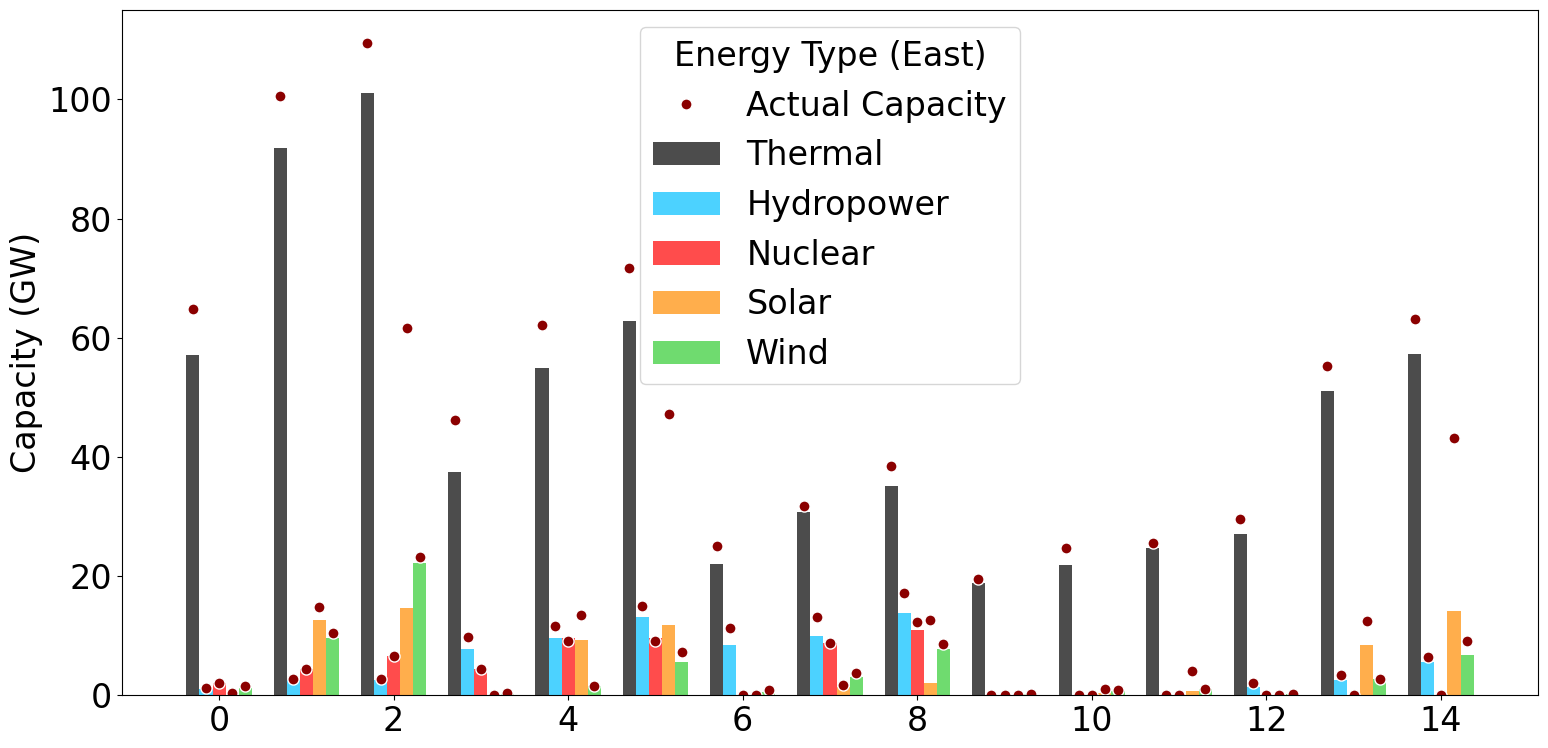
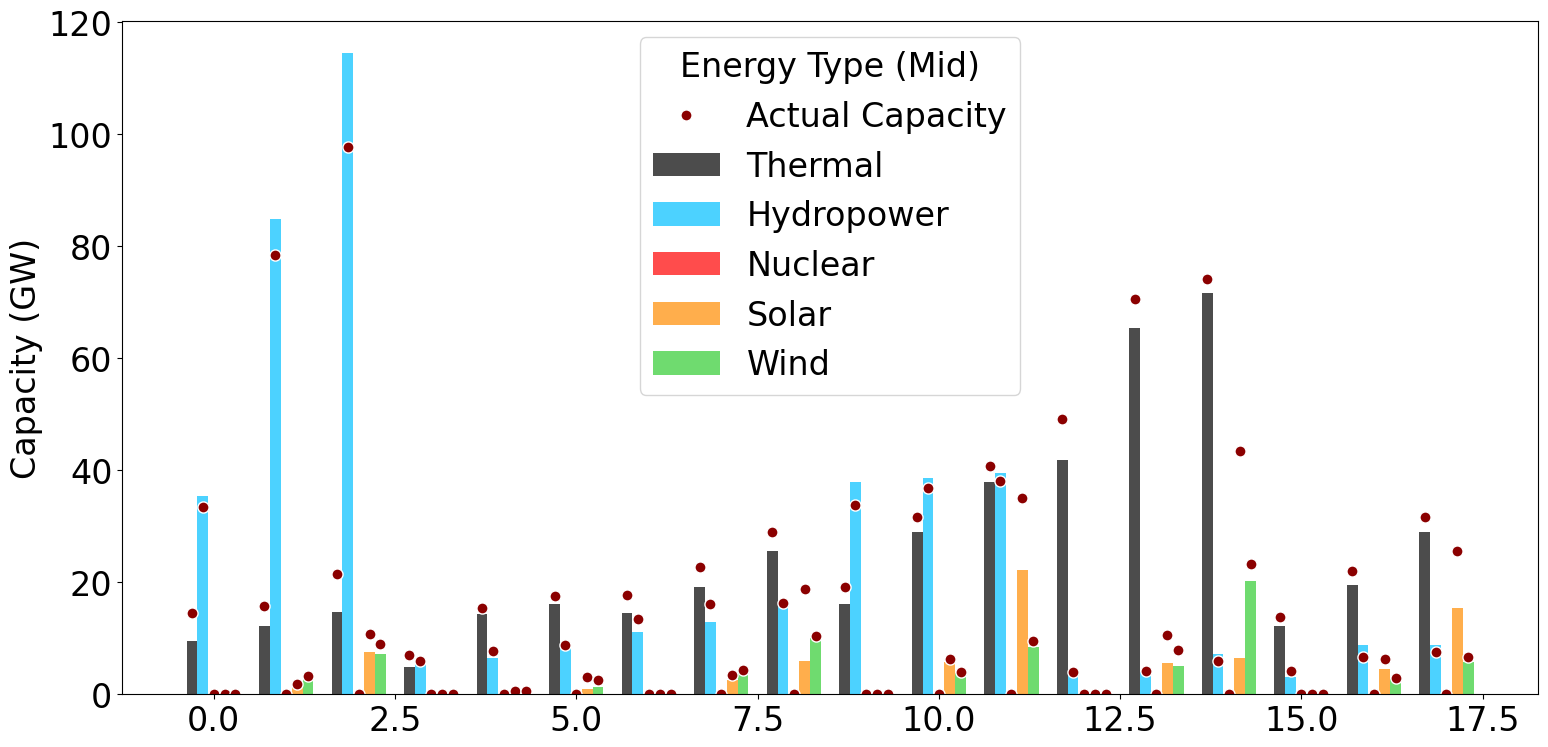
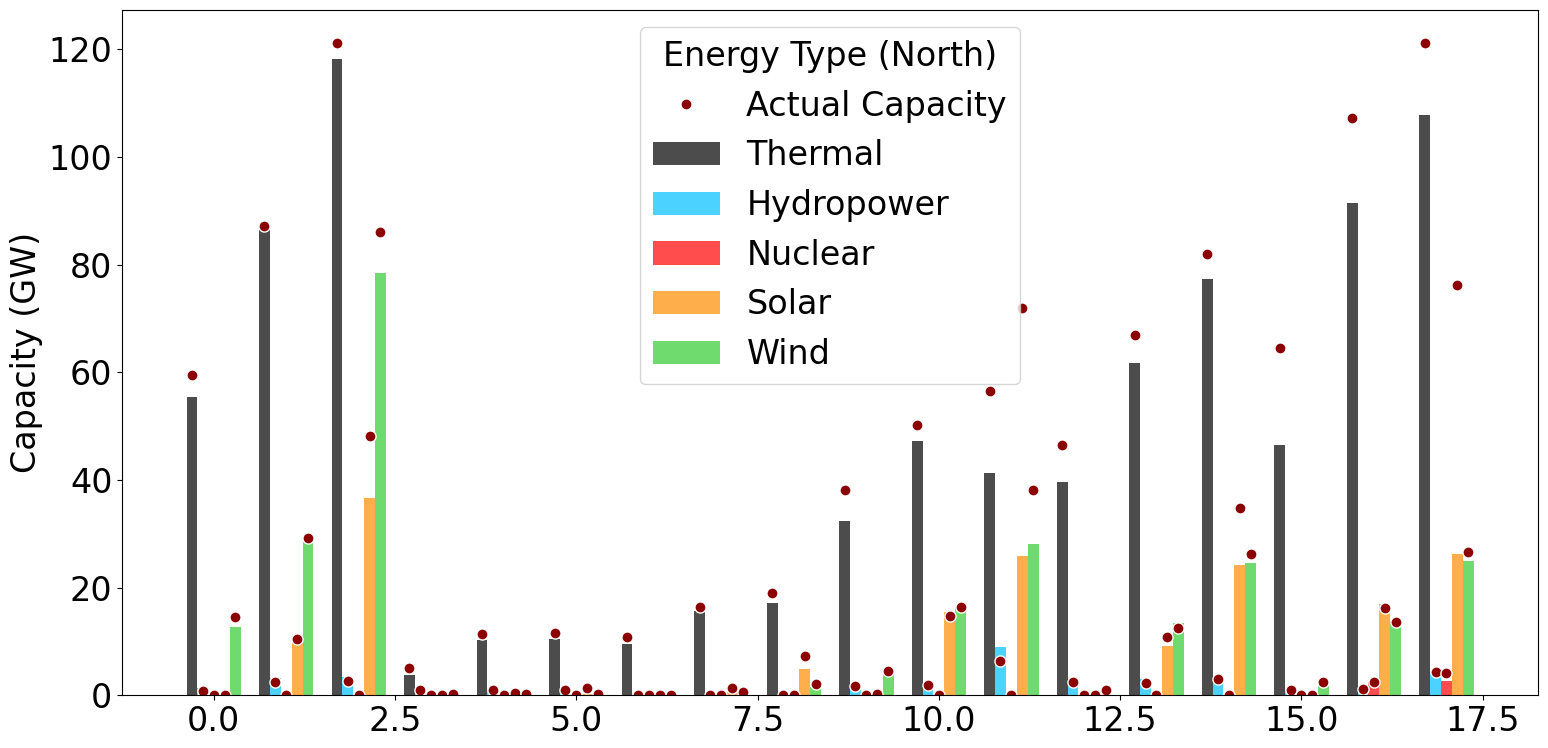
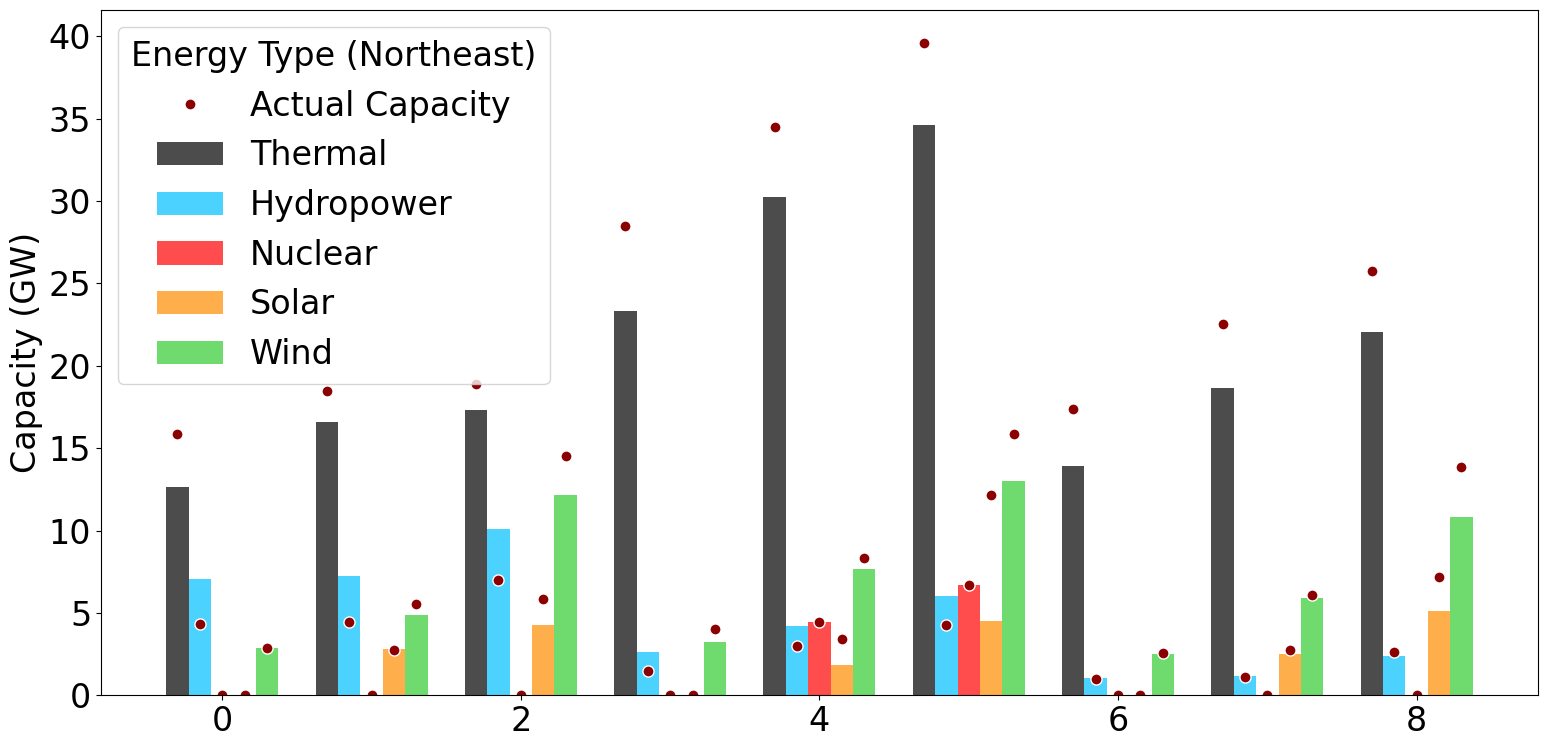
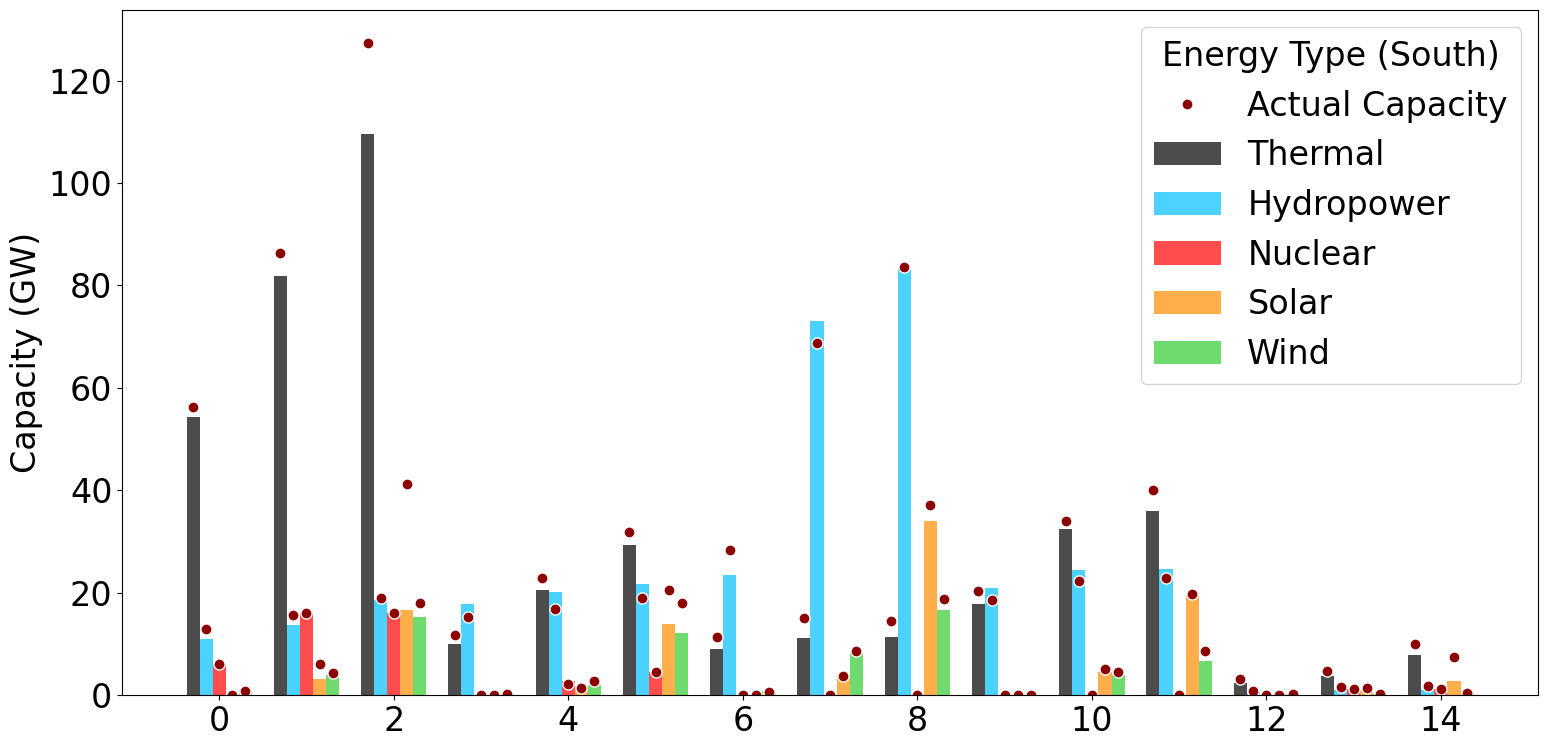
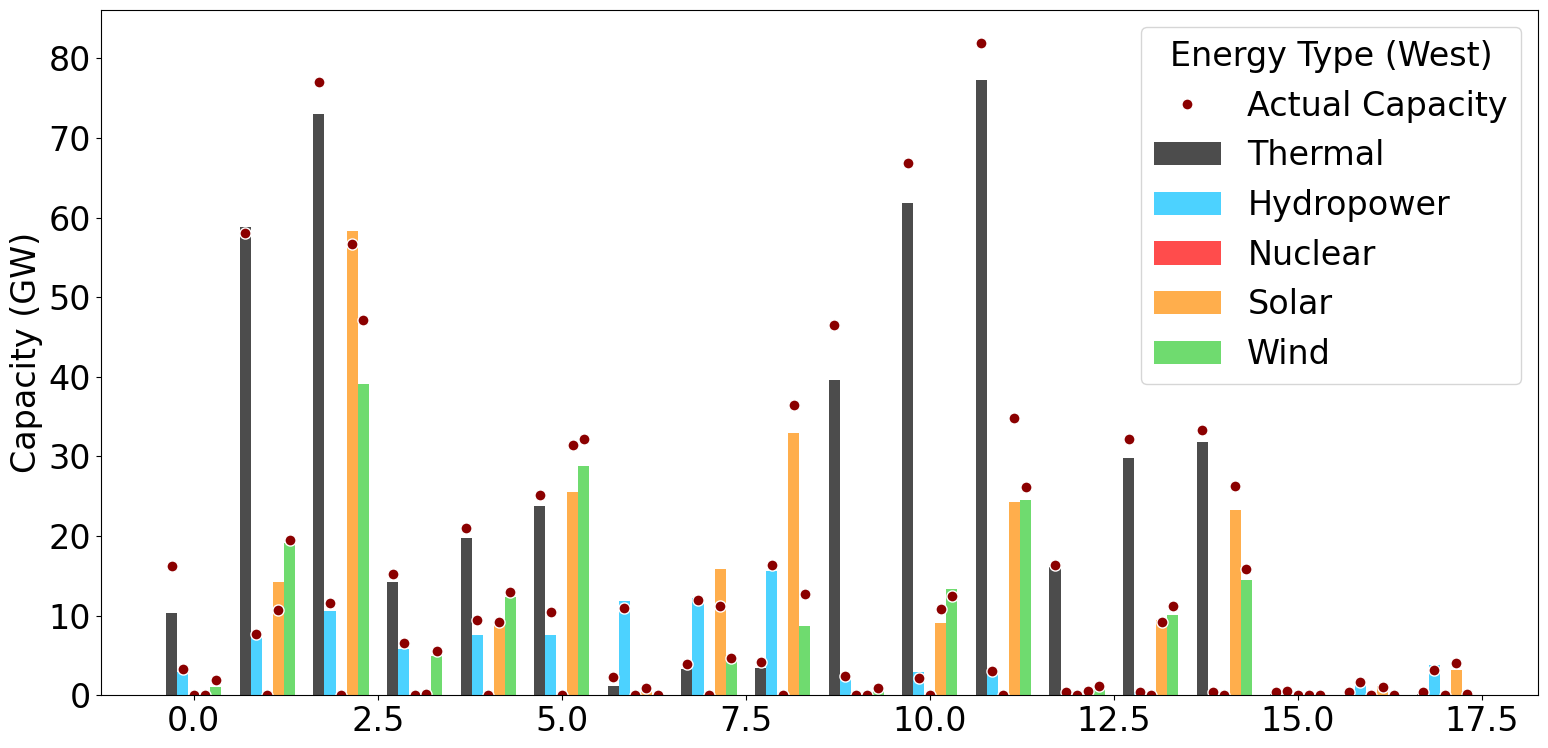

Recreate these plots in Python, in order.
# The code is for generating Fig.7, including different regions and provinces.
# The Fig.7 in the paper is adjusted for aesthetics and readability

import matplotlib.pyplot as plt
import numpy as np
import pandas as pd

plt.rcParams['font.family'] = 'Times New Roman'
plt.rcParams['font.size'] = 24

colors = ['k', 'deepskyblue', 'r', 'darkorange', 'limegreen']

energy_types = ['Thermal', 'Hydropower', 'Nuclear', 'Solar', 'Wind']
provinces    = ['Jiangsu', 'Zhejiang', 'Fujian', 'Shanghai', 'Anhui']
years        = ['2011', '2019', '2024']
def convert_to_gw(data_dict):
    for province in data_dict:
        for key in ['source', 'actual']:
            data_dict[province][key] = [x/1000 for x in data_dict[province][key]]
    return data_dict
data_2011 = {
    'Jiangsu' : {'source': [57077, 1103, 2120, 49, 1195],   'actual': [64800, 1140, 2120, 396, 1580]},
    'Zhejiang': {'source': [37386, 7830, 4406, 0, 197],     'actual': [46260, 9710, 4330, 8, 320]},
    'Fujian'  : {'source': [22111, 8447, 0, 0, 531],        'actual': [25100, 11250, 0, 0, 820]},
    'Shanghai': {'source': [18915, 0, 0, 7, 279],           'actual': [19430, 0, 0, 14, 210]},
    'Anhui'   : {'source': [27079, 1358, 0, 2, 250],        'actual': [29590, 2000, 0, 4, 200]}
}
data_2011 = convert_to_gw(data_2011)
data_2019 = {
    'Jiangsu' : {'source': [91801, 2603, 4371, 12554, 9600], 'actual': [100500, 2650, 4372, 14860, 10410]},
    'Zhejiang': {'source': [54854, 9600, 9608, 9226, 1510],  'actual': [62120, 11700, 9086, 13390, 1600]},
    'Fujian'  : {'source': [30741, 10008, 8712, 1347, 3067],  'actual': [31720, 13210, 8712, 1690, 3760]},
    'Shanghai': {'source': [21789, 0, 0, 459, 747],         'actual': [24750, 0, 0, 1090, 810]},
    'Anhui'   : {'source': [51079, 2585, 0, 8384, 2700],    'actual': [55210, 3450, 0, 12540, 2740]}
}
data_2019 = convert_to_gw(data_2019)
data_2024 = {
    'Jiangsu' : {'source': [100993, 2603, 6608, 14696, 22230], 'actual': [109520, 2751, 6610, 61647, 23210]},
    'Zhejiang': {'source': [62737, 13103, 9608, 11741, 5579],  'actual': [71650, 14980, 9170, 47275, 7241]},
    'Fujian'  : {'source': [35143, 13808, 11012, 2005, 7833],  'actual': [38546, 17200, 12220, 12583, 8540]},
    'Shanghai': {'source': [24643, 0, 0, 689, 998],          'actual': [25575, 0, 0, 4114, 1067]},
    'Anhui'   : {'source': [57258, 5600, 0, 14072, 6831],   'actual': [63130, 6498, 0, 43113, 9077]}
}
data_2024 = convert_to_gw(data_2024)
fig, ax = plt.subplots(figsize=(16, 8))

bar_width = 0.15
group_width = bar_width * 6
n_provinces = len(provinces)
n_years = len(years)

index = np.arange(n_provinces * n_years)

actual_legend_added = False

for i, province in enumerate(provinces):
    for j, year in enumerate(years):
        data = globals()[f'data_{year}']
        pos = i * n_years + j
        
        for k, energy_type in enumerate(energy_types):
          
            x_pos = pos + k * bar_width - (bar_width * 2)
            
           
            source_value = data[province]['source'][k]
            actual_value = data[province]['actual'][k]
            
           
            ax.bar(x_pos, source_value, bar_width,
                   color=colors[k], alpha=0.7, label=energy_type if (i == 0 and j == 0) else "")
            
           
            if not actual_legend_added:
                ax.plot(x_pos, actual_value, 'o', 
                       markersize=8, color='darkred', markeredgecolor='white', markeredgewidth=1,
                       label='Actual Capacity')
                actual_legend_added = True
            else:
                ax.plot(x_pos, actual_value, 'o', 
                       markersize=8, color='darkred', markeredgecolor='white', markeredgewidth=1)

ax.set_ylabel('Capacity (GW)', fontsize=24, fontname='Times New Roman')

handles, labels = ax.get_legend_handles_labels()

unique_handles = []
unique_labels = []
seen_labels = set()

for handle, label in zip(handles, labels):
    if label not in seen_labels:
        seen_labels.add(label)
        unique_handles.append(handle)
        unique_labels.append(label)

ax.legend(unique_handles, unique_labels, title='Energy Type (East)', 
          title_fontproperties={'family': 'Times New Roman', 'size': 24},
          prop={'family': 'Times New Roman'})

plt.tight_layout()
plt.show()





import matplotlib.pyplot as plt
import numpy as np
import pandas as pd
plt.rcParams['font.family'] = 'Times New Roman'
plt.rcParams['font.size'] = 24

colors = ['k', 'deepskyblue', 'r', 'darkorange', 'limegreen']

energy_types = ['Thermal', 'Hydropower', 'Nuclear', 'Solar', 'Wind']

provinces    = ['Sichuan', 'Chongqing', 'Hunan', 'Hubei', 'Henan', 'Jiangxi']
years        = ['2011', '2019', '2024']
def convert_to_gw(data_dict):
    for province in data_dict:
        for key in ['source', 'actual']:
            data_dict[province][key] = [x/1000 for x in data_dict[province][key]]
    return data_dict
data_2011 = {
    'Sichuan'   : {'source': [9460, 35372, 0, 0, 62],    'actual': [14440, 33420, 0, 0, 20]},
    'Chongqing' : {'source': [4884, 5885, 0, 0, 49],     'actual': [6940, 5980, 0, 0, 50]},
    'Hunan'     : {'source': [14565, 11045, 0, 0, 36],   'actual': [17650, 13370, 0, 0, 106]},
    'Hubei'     : {'source': [16161, 37921, 0, 1, 115],  'actual': [19180, 33860, 0, 3, 100]},
    'Henan'     : {'source': [41910, 4022, 0, 0, 177],   'actual': [49190, 3950, 0, 0, 110]},
    'Jiangxi'   : {'source': [12250, 3057, 0, 0, 134],   'actual': [13820, 4110, 0, 7, 130]}
}
data_2011 = convert_to_gw(data_2011)
data_2019 = {
    'Sichuan'   : {'source': [12171, 84933, 0, 1748, 2940], 'actual': [15700, 78460, 0, 1880, 3250]},
    'Chongqing' : {'source': [14251, 6467, 0, 473, 601],    'actual': [15480, 7720, 0, 650, 640]},
    'Hunan'     : {'source': [19069, 12879, 0, 2504, 4476],  'actual': [22800, 16120, 0, 3440, 4270]},
    'Hubei'     : {'source': [28905, 38561, 0, 5793, 3742], 'actual': [31570, 36790, 0, 6210, 4050]},
    'Henan'     : {'source': [65343, 4027, 0, 5661, 5015],   'actual': [70500, 4080, 0, 10540, 7940]},
    'Jiangxi'   : {'source': [19449, 8741, 0, 4586, 2773],   'actual': [22050, 6610, 0, 6300, 2860]}
}
data_2019 = convert_to_gw(data_2019)
data_2024 = {
    'Sichuan'   : {'source': [14609, 114558, 0, 7511, 7107],  'actual': [21470, 97700, 0, 10823, 8930]},
    'Chongqing' : {'source': [16045, 9172, 0, 973, 1299],     'actual': [17493, 8886, 0, 3098, 2600]},
    'Hunan'     : {'source': [25612, 16199, 0, 5921, 10038],  'actual': [28953, 16370, 0, 18734, 10457]},
    'Hubei'     : {'source': [37821, 39421, 0, 22201, 8501], 'actual': [40775, 38120, 0, 35100, 9594]},
    'Henan'     : {'source': [71698, 7227, 0, 6430, 20283],   'actual': [74210, 5981, 0, 43491, 23340]},
    'Jiangxi'   : {'source': [28904, 8874, 0, 15455, 5766],   'actual': [31610, 7609, 0, 25639, 6684]}
}
data_2024 = convert_to_gw(data_2024)

fig, ax = plt.subplots(figsize=(16, 8))

bar_width = 0.15
group_width = bar_width * 6
n_provinces = len(provinces)
n_years = len(years)


index = np.arange(n_provinces * n_years)


actual_legend_added = False

for i, province in enumerate(provinces):
    for j, year in enumerate(years):
        data = globals()[f'data_{year}']
        pos = i * n_years + j
        
        for k, energy_type in enumerate(energy_types):
         
            x_pos = pos + k * bar_width - (bar_width * 2)
            
        
            source_value = data[province]['source'][k]
            actual_value = data[province]['actual'][k]
            
          
            ax.bar(x_pos, source_value, bar_width,
                   color=colors[k], alpha=0.7, label=energy_type if (i == 0 and j == 0) else "")
            
            if not actual_legend_added:
                ax.plot(x_pos, actual_value, 'o', 
                       markersize=8, color='darkred', markeredgecolor='white', markeredgewidth=1,
                       label='Actual Capacity')
                actual_legend_added = True
            else:
                ax.plot(x_pos, actual_value, 'o', 
                       markersize=8, color='darkred', markeredgecolor='white', markeredgewidth=1)

ax.set_ylabel('Capacity (GW)', fontsize=24, fontname='Times New Roman')
handles, labels = ax.get_legend_handles_labels()
unique_handles = []
unique_labels = []
seen_labels = set()

for handle, label in zip(handles, labels):
    if label not in seen_labels:
        seen_labels.add(label)
        unique_handles.append(handle)
        unique_labels.append(label)

ax.legend(unique_handles, unique_labels, title='Energy Type (Mid)', 
          title_fontproperties={'family': 'Times New Roman', 'size': 24},
          prop={'family': 'Times New Roman'})

plt.tight_layout()
plt.show()




import matplotlib.pyplot as plt
import numpy as np
import pandas as pd

plt.rcParams['font.family'] = 'Times New Roman'
plt.rcParams['font.size'] = 24

colors = ['k', 'deepskyblue', 'r', 'darkorange', 'limegreen']

energy_types = ['Thermal', 'Hydropower', 'Nuclear', 'Solar', 'Wind']

provinces    = ['Inner_Mongolia', 'Beijing', 'Tianjin', 'Hebei', 'Shanxi', 'Shandong']
years        = ['2011', '2019', '2024']
def convert_to_gw(data_dict):
    for province in data_dict:
        for key in ['source', 'actual']:
            data_dict[province][key] = [x/1000 for x in data_dict[province][key]]
    return data_dict
data_2011 = {
    'Inner_Mongolia': {'source': [55480, 1432, 0, 40, 12666],  'actual': [59550, 850, 0, 87, 14570]},
    'Beijing'       : {'source': [3843, 1010, 0, 0, 136],      'actual': [5140, 1050, 0, 0, 150]},
    'Tianjin'       : {'source': [9507, 0, 0, 0, 238],         'actual': [10830, 0, 0, 0, 130]},
    'Hebei'         : {'source': [32429, 1649, 0, 0, 4132],    'actual': [38100, 1790, 0, 147, 4470]},
    'Shanxi'        : {'source': [39625, 2519, 0, 0, 843],     'actual': [46510, 2430, 0, 27, 900]},
    'Shandong'      : {'source': [46568, 1006, 0, 54, 2001],   'actual': [64480, 1069, 0, 37, 2460]}
}
data_2011 = convert_to_gw(data_2011)
data_2019 = {
    'Inner_Mongolia': {'source': [87109, 3177, 0, 10972, 28909], 'actual': [87210, 2390, 0, 10510, 29200]},
    'Beijing'       : {'source': [10289, 1010, 0, 260, 186],     'actual': [11350, 990, 0, 510, 190]},
    'Tianjin'       : {'source': [15649, 0, 0, 1545, 612],       'actual': [16390, 10, 0, 1430, 600]},
    'Hebei'         : {'source': [47253, 1699, 0, 15480, 16130], 'actual': [50210, 1820, 0, 14740, 16390]},
    'Shanxi'        : {'source': [61796, 2940, 0, 9123, 13381],  'actual': [66870, 2230, 0, 10880, 12510]},
    'Shandong'      : {'source': [91434, 1006, 2500, 17002, 13706], 'actual': [107130, 1080, 2500, 16190, 13540]}
}
data_2019 = convert_to_gw(data_2019)
data_2024 = {
    'Inner_Mongolia': {'source': [118095, 3432, 0, 36598, 78355], 'actual': [121070, 2620, 0, 48109, 85990]},
    'Beijing'       : {'source': [10498, 1010, 0, 260, 236],      'actual': [11520, 1017, 0, 1303, 236.5]},
    'Tianjin'       : {'source': [17222, 0, 0, 4904, 1566],       'actual': [18990, 10, 0, 7241, 2072]},
    'Hebei'         : {'source': [41312, 8899, 0, 25823, 28131],  'actual': [56471, 6334, 0, 72024, 38090]},
    'Shanxi'        : {'source': [77282, 2940, 0, 24243, 24481],  'actual': [81980, 3054, 0, 34768, 26160]},
    'Shandong'      : {'source': [107863, 4006, 2711, 26149, 24946], 'actual': [121220, 4272, 4180, 76134, 26690]}
}
data_2024 = convert_to_gw(data_2024)
fig, ax = plt.subplots(figsize=(16, 8))

bar_width = 0.15
group_width = bar_width * 6
n_provinces = len(provinces)
n_years = len(years)

index = np.arange(n_provinces * n_years)
actual_legend_added = False

for i, province in enumerate(provinces):
    for j, year in enumerate(years):
        data = globals()[f'data_{year}']
        pos = i * n_years + j
        
        for k, energy_type in enumerate(energy_types):
            
            x_pos = pos + k * bar_width - (bar_width * 2)
            
            
            source_value = data[province]['source'][k]
            actual_value = data[province]['actual'][k]
            
            ax.bar(x_pos, source_value, bar_width,
                   color=colors[k], alpha=0.7, label=energy_type if (i == 0 and j == 0) else "")
            
            if not actual_legend_added:
                ax.plot(x_pos, actual_value, 'o', 
                       markersize=8, color='darkred', markeredgecolor='white', markeredgewidth=1,
                       label='Actual Capacity')
                actual_legend_added = True
            else:
                ax.plot(x_pos, actual_value, 'o', 
                       markersize=8, color='darkred', markeredgecolor='white', markeredgewidth=1)

ax.set_ylabel('Capacity (GW)', fontsize=24, fontname='Times New Roman')
handles, labels = ax.get_legend_handles_labels()

unique_handles = []
unique_labels = []
seen_labels = set()

for handle, label in zip(handles, labels):
    if label not in seen_labels:
        seen_labels.add(label)
        unique_handles.append(handle)
        unique_labels.append(label)

ax.legend(unique_handles, unique_labels, title='Energy Type (North)', 
          title_fontproperties={'family': 'Times New Roman', 'size': 24},
          prop={'family': 'Times New Roman'})

plt.tight_layout()
plt.show()




import matplotlib.pyplot as plt
import numpy as np
import pandas as pd

plt.rcParams['font.family'] = 'Times New Roman'
plt.rcParams['font.size'] = 24

colors = ['k', 'deepskyblue', 'r', 'darkorange', 'limegreen']

energy_types = ['Thermal', 'Hydropower', 'Nuclear', 'Solar', 'Wind']

provinces = [ 'Jilin', 'Liaoning', 'Heilongjiang']
years = ['2011', '2019', '2024']

def convert_to_gw(data_dict):
    for province in data_dict:
        for key in ['source', 'actual']:
            data_dict[province][key] = [x/1000 for x in data_dict[province][key]]
    return data_dict

data_2011 = {
    'Jilin': {'source': [12631, 7055, 0, 0, 2859], 'actual': [15870, 4330, 0, 0, 2850]},
    'Liaoning': {'source': [23297, 2618, 0, 0, 3227], 'actual': [28510, 1470, 0, 0, 4020]},
    'Heilongjiang': {'source': [13905, 1060, 0, 0, 2512], 'actual': [17370, 960, 0, 0, 2550]}
}
data_2011 = convert_to_gw(data_2011)
data_2019 = {
    'Jilin': {'source': [16580, 7210, 0, 2803, 4882], 'actual': [18450, 4450, 0, 2740, 5570]},
    'Liaoning': {'source': [30211, 4227, 4476, 1851, 7639], 'actual': [34460, 3020, 4476, 3430, 8320]},
    'Heilongjiang': {'source': [18670, 1173, 0, 2522, 5877], 'actual': [22530, 1080, 0, 2740, 6110]}
}
data_2019 = convert_to_gw(data_2019)
data_2024 = {
    'Jilin': {'source': [17292, 10090, 0, 4259, 12151], 'actual': [18903, 6991, 0, 5830, 14550]},
    'Liaoning': {'source': [34618, 6027, 6714, 4498, 12996], 'actual': [39610, 4244, 6680, 12139, 15860]},
    'Heilongjiang': {'source': [22034, 2373, 0, 5108, 10790], 'actual': [25770, 2650, 0, 7171, 13861]}
}
data_2024 = convert_to_gw(data_2024)
fig, ax = plt.subplots(figsize=(16, 8))

bar_width = 0.15
group_width = bar_width * 6
n_provinces = len(provinces)
n_years = len(years)

index = np.arange(n_provinces * n_years)

actual_legend_added = False

for i, province in enumerate(provinces):
    for j, year in enumerate(years):
        data = globals()[f'data_{year}']
        pos = i * n_years + j
        
        for k, energy_type in enumerate(energy_types):
           
            x_pos = pos + k * bar_width - (bar_width * 2)
            
           
            source_value = data[province]['source'][k]
            actual_value = data[province]['actual'][k]
            
    
            ax.bar(x_pos, source_value, bar_width,
                   color=colors[k], alpha=0.7, label=energy_type if (i == 0 and j == 0) else "")
            
            if not actual_legend_added:
                ax.plot(x_pos, actual_value, 'o', 
                       markersize=8, color='darkred', markeredgecolor='white', markeredgewidth=1,
                       label='Actual Capacity')
                actual_legend_added = True
            else:
                ax.plot(x_pos, actual_value, 'o', 
                       markersize=8, color='darkred', markeredgecolor='white', markeredgewidth=1)

ax.set_ylabel('Capacity (GW)')
handles, labels = ax.get_legend_handles_labels()

unique_handles = []
unique_labels = []
seen_labels = set()

for handle, label in zip(handles, labels):
    if label not in seen_labels:
        seen_labels.add(label)
        unique_handles.append(handle)
        unique_labels.append(label)

ax.legend(unique_handles, unique_labels, title='Energy Type (Northeast)')

plt.tight_layout()
plt.show()




import matplotlib.pyplot as plt
import numpy as np
import pandas as pd

plt.rcParams['font.family'] = 'Times New Roman'
plt.rcParams['font.size'] = 24

colors = ['k', 'deepskyblue', 'r', 'darkorange', 'limegreen']

energy_types = ['Thermal', 'Hydropower', 'Nuclear', 'Solar', 'Wind']

provinces = ['Guangdong', 'Guangxi', 'Yunnan', 'Guizhou', 'Hainan']
years = ['2011', '2019', '2024']
def convert_to_gw(data_dict):
    for province in data_dict:
        for key in ['source', 'actual']:
            data_dict[province][key] = [x/1000 for x in data_dict[province][key]]
    return data_dict
# 2011
data_2011 = {
    'Guangdong': {'source': [54346, 10939, 6120, 0, 1044],  'actual': [56350, 13020, 6120, 8, 740]},
    'Guangxi'  : {'source': [9995, 17778, 0, 0, 50],        'actual': [11770, 15260, 0, 0, 250]},
    'Yunnan'   : {'source': [9124, 23467, 0, 0, 754],       'actual': [11360, 28420, 0, 20, 670]},
    'Guizhou'  : {'source': [17740, 20848, 0, 0, 248],      'actual': [20300, 18660, 0, 0, 40]},
    'Hainan'   : {'source': [2406, 483, 0, 0, 248],         'actual': [3150, 810, 0, 25, 250]}
}
data_2011 = convert_to_gw(data_2011)
# 2019
data_2019 = {
    'Guangdong': {'source': [81933, 13714, 16136, 3156, 4043], 'actual': [86280, 15760, 16136, 6100, 4410]},
    'Guangxi'  : {'source': [20468, 20200, 2712, 1702, 1991],  'actual': [22940, 16810, 2172, 1350, 2870]},
    'Yunnan'   : {'source': [11236, 73012, 0, 3675, 8339],    'actual': [15090, 68730, 0, 3750, 8630]},
    'Guizhou'  : {'source': [32420, 24502, 0, 4465, 4046],    'actual': [34100, 22230, 0, 5100, 4570]},
    'Hainan'   : {'source': [3830, 1083, 1300, 984, 248],     'actual': [4650, 1540, 1300, 1400, 290]}
}
data_2019 = convert_to_gw(data_2019)
data_2024 = {
    'Guangdong': {'source': [109574, 18626, 16136, 16569, 15326], 'actual': [127400, 19050, 16140, 41155, 18080]},
    'Guangxi'  : {'source': [29256, 21800, 4532, 13866, 12217],  'actual': [31850, 19040, 4530, 20523, 18080]},
    'Yunnan'   : {'source': [11382, 83212, 0, 34054, 16582],    'actual': [14560, 83600, 0, 37230, 18810]},
    'Guizhou'  : {'source': [36015, 24645, 0, 19507, 6686],    'actual': [39990, 22980, 0, 19856, 8600]},
    'Hainan'   : {'source': [7797, 1083, 1300, 2801, 868],     'actual': [10010, 1740, 1300, 7408, 360]}
}
data_2024 = convert_to_gw(data_2024)

fig, ax = plt.subplots(figsize=(16, 8))
bar_width = 0.15
group_width = bar_width * 6
n_provinces = len(provinces)
n_years = len(years)

index = np.arange(n_provinces * n_years)

actual_legend_added = False

for i, province in enumerate(provinces):
    for j, year in enumerate(years):
        data = globals()[f'data_{year}']
        pos = i * n_years + j
        
        for k, energy_type in enumerate(energy_types):

            x_pos = pos + k * bar_width - (bar_width * 2)
 
            source_value = data[province]['source'][k]
            actual_value = data[province]['actual'][k]

            ax.bar(x_pos, source_value, bar_width,
                   color=colors[k], alpha=0.7, label=energy_type if (i == 0 and j == 0) else "")
            
            if not actual_legend_added:
                ax.plot(x_pos, actual_value, 'o', 
                       markersize=8, color='darkred', markeredgecolor='white', markeredgewidth=1,
                       label='Actual Capacity')
                actual_legend_added = True
            else:
                ax.plot(x_pos, actual_value, 'o', 
                       markersize=8, color='darkred', markeredgecolor='white', markeredgewidth=1)

ax.set_ylabel('Capacity (GW)', fontsize=24, fontname='Times New Roman')

handles, labels = ax.get_legend_handles_labels()

unique_handles = []
unique_labels = []
seen_labels = set()

for handle, label in zip(handles, labels):
    if label not in seen_labels:
        seen_labels.add(label)
        unique_handles.append(handle)
        unique_labels.append(label)

ax.legend(unique_handles, unique_labels, title='Energy Type (South)', 
          title_fontproperties={'family': 'Times New Roman', 'size': 24},
          prop={'family': 'Times New Roman'})

plt.tight_layout()
plt.show()





import matplotlib.pyplot as plt
import numpy as np
import pandas as pd
plt.rcParams['font.family'] = 'Times New Roman'
plt.rcParams['font.size'] = 24

colors = ['k', 'deepskyblue', 'r', 'darkorange', 'limegreen']
energy_types = ['Thermal', 'Hydropower', 'Nuclear', 'Solar', 'Wind']

provinces    = ['Xinjiang', 'Gansu', 'Qinghai', 'Shanxi', 'Ningxia', 'Xizang']
years        = ['2011', '2019', '2024']
def convert_to_gw(data_dict):
    for province in data_dict:
        for key in ['source', 'actual']:
            data_dict[province][key] = [x/1000 for x in data_dict[province][key]]
    return data_dict
# 2011
data_2011 = {
    'Xinjiang' : {'source': [10334, 2899, 0, 145, 1099],  'actual': [16230, 3270, 0, 5, 1880]},
    'Gansu'    : {'source': [14170, 5809, 0, 138, 4894],  'actual': [15240, 6550, 0, 111, 5550]},
    'Qinghai'  : {'source': [1140, 11856, 0, 355, 50],    'actual': [2300, 10960, 0, 938, 20]},
    'Shanxi'   : {'source': [39625, 2519, 0, 0, 843],     'actual': [46510, 2430, 0, 27, 900]},
    'Ningxia'  : {'source': [16154, 392, 0, 280, 1218],   'actual': [16400, 430, 0, 491, 1170]},
    'Xizang'   : {'source': [180, 488, 0, 40, 0],         'actual': [370, 540, 0, 66, 0]}
}
data_2011 = convert_to_gw(data_2011)
# 2019
data_2019 = {
    'Xinjiang' : {'source': [58779, 7132, 0, 14205, 19107], 'actual': [58130, 7730, 0, 10720, 19560]},
    'Gansu'    : {'source': [19700, 7590, 0, 9011, 12387],  'actual': [21040, 9430, 0, 9240, 12970]},
    'Qinghai'  : {'source': [3260, 12221, 0, 15810, 4465],  'actual': [3930, 11920, 0, 11220, 4620]},
    'Shanxi'   : {'source': [61796, 2940, 0, 9123, 13381],  'actual': [66870, 2230, 0, 10880, 12510]},
    'Ningxia'  : {'source': [29770, 392, 0, 9490, 10124],   'actual': [32190, 430, 0, 9180, 11160]},
    'Xizang'   : {'source': [180, 1547, 0, 1132, 50],       'actual': [420, 1700, 0, 1100, 10]}
}
data_2019 = convert_to_gw(data_2019)
# 2024
data_2024 = {
    'Xinjiang' : {'source': [73006, 10598, 0, 58364, 39091], 'actual': [77080, 11531, 0, 56748, 47080]},
    'Gansu'    : {'source': [23757, 7594, 0, 25551, 28771],  'actual': [25111, 10518, 0, 31388, 32150]},
    'Qinghai'  : {'source': [3424, 15654, 0, 32936, 8728],   'actual': [4125, 16400, 0, 36420, 12683]},
    'Shanxi'   : {'source': [77282, 2940, 0, 24243, 24481],  'actual': [81980, 3054, 0, 34768, 26160]},
    'Ningxia'  : {'source': [31865, 392, 0, 23242, 14428],   'actual': [33300, 427, 0, 26240, 15805]},
    'Xizang'   : {'source': [180, 3810, 0, 3177, 522],       'actual': [428, 3134, 0, 4039, 180]}
}
data_2024 = convert_to_gw(data_2024)
fig, ax = plt.subplots(figsize=(16, 8))

bar_width = 0.15
group_width = bar_width * 6
n_provinces = len(provinces)
n_years = len(years)

index = np.arange(n_provinces * n_years)

actual_legend_added = False

for i, province in enumerate(provinces):
    for j, year in enumerate(years):
        data = globals()[f'data_{year}']
        pos = i * n_years + j
        
        for k, energy_type in enumerate(energy_types):
  
            x_pos = pos + k * bar_width - (bar_width * 2)
          
            source_value = data[province]['source'][k]
            actual_value = data[province]['actual'][k]
            
    
            ax.bar(x_pos, source_value, bar_width,
                   color=colors[k], alpha=0.7, label=energy_type if (i == 0 and j == 0) else "")
            
            if not actual_legend_added:
                ax.plot(x_pos, actual_value, 'o', 
                       markersize=8, color='darkred', markeredgecolor='white', markeredgewidth=1,
                       label='Actual Capacity')
                actual_legend_added = True
            else:
                ax.plot(x_pos, actual_value, 'o', 
                       markersize=8, color='darkred', markeredgecolor='white', markeredgewidth=1)
ax.set_ylabel('Capacity (GW)', fontsize=24, fontname='Times New Roman')

handles, labels = ax.get_legend_handles_labels()
unique_handles = []
unique_labels = []
seen_labels = set()

for handle, label in zip(handles, labels):
    if label not in seen_labels:
        seen_labels.add(label)
        unique_handles.append(handle)
        unique_labels.append(label)

ax.legend(unique_handles, unique_labels, title='Energy Type (West)', 
          title_fontproperties={'family': 'Times New Roman', 'size': 24},
          prop={'family': 'Times New Roman'})
plt.tight_layout()
plt.show()
